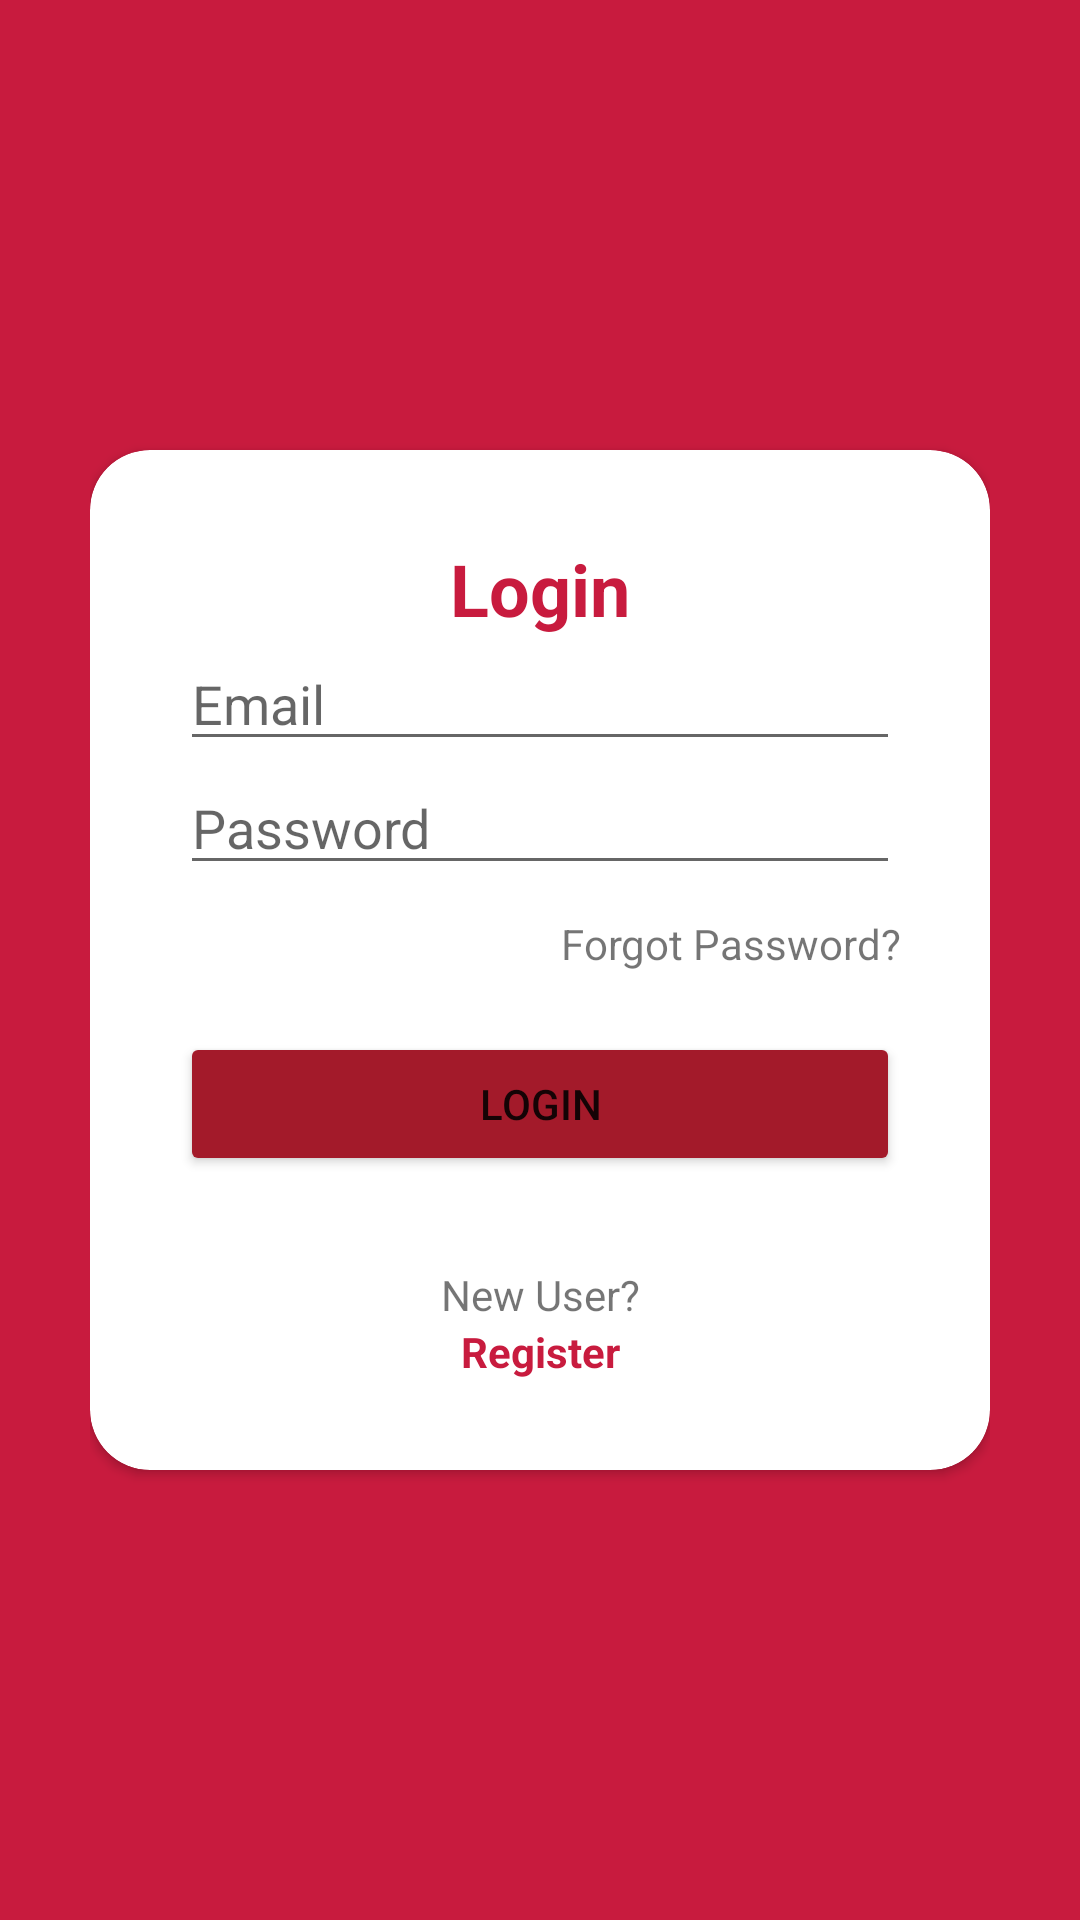

Layout XML and referenced resources for this Android screen:
<!-- AndroidManifest.xml: application theme Theme.UTSPAM -->
<!-- res/layout/activity_login.xml -->
<?xml version="1.0" encoding="utf-8"?>
<RelativeLayout xmlns:android="http://schemas.android.com/apk/res/android"
    xmlns:app="http://schemas.android.com/apk/res-auto"
    xmlns:tools="http://schemas.android.com/tools"
    android:layout_width="match_parent"
    android:layout_height="match_parent"
    android:background="@color/colorBg"
    android:padding="30dp"
    tools:context=".LoginActivity">

    <androidx.cardview.widget.CardView
        android:layout_width="match_parent"
        android:layout_height="wrap_content"
        android:layout_centerInParent="true"
        android:background="@color/colorAccent"
        app:cardCornerRadius="20dp">

        <LinearLayout
            android:layout_width="match_parent"
            android:layout_height="wrap_content"
            android:orientation="vertical"
            android:padding="30dp">

            <TextView
                android:layout_width="match_parent"
                android:layout_height="wrap_content"
                android:layout_gravity="center"
                android:backgroundTint="@color/colorPrimaryDark"
                android:text="@string/login"
                android:textAlignment="center"
                android:textColor="@color/colorBg"
                android:textSize="24sp"
                android:textStyle="bold" />

            <EditText
                android:id="@+id/edt_email_login"
                android:layout_width="match_parent"
                android:layout_height="wrap_content"
                android:hint="@string/email"
                android:inputType="textEmailAddress" />

            <EditText
                android:id="@+id/edt_password_login"
                android:layout_width="match_parent"
                android:layout_height="wrap_content"
                android:hint="@string/pw"
                android:inputType="textPassword" />

            <TextView
                android:id="@+id/forgot_password"
                android:layout_width="match_parent"
                android:layout_height="wrap_content"
                android:layout_marginTop="10dp"
                android:backgroundTint="@color/colorPrimaryDark"
                android:text="@string/fp"
                android:textAlignment="textEnd" />

            <Button
                android:id="@+id/btn_login"
                android:layout_width="match_parent"
                android:layout_height="wrap_content"
                android:layout_marginTop="20dp"
                android:backgroundTint="@color/btn_color"
                android:text="@string/login" />

            <TextView
                android:layout_width="match_parent"
                android:layout_height="wrap_content"
                android:layout_marginTop="30dp"
                android:backgroundTint="@color/colorPrimaryDark"
                android:text="@string/newuser"
                android:textAlignment="center" />

            <TextView
                android:id="@+id/tv_to_register"
                android:layout_width="match_parent"
                android:layout_height="wrap_content"
                android:backgroundTint="@color/colorPrimaryDark"
                android:text="@string/regist"
                android:textAlignment="center"
                android:textColor="@color/colorBg"
                android:textStyle="bold" />

        </LinearLayout>


    </androidx.cardview.widget.CardView>

</RelativeLayout>
<!-- resources referenced by this layout -->
<resources>
  <color name="btn_color">#A31A2A</color>
  <color name="colorAccent">#FFFFFFFF</color>
  <color name="colorBg">#C81B3E</color>
  <color name="colorPrimaryDark">#FF000000</color>
  <string name="email">Email</string>
  <string name="fp">Forgot Password?</string>
  <string name="login">Login</string>
  <string name="newuser">New User?</string>
  <string name="pw">Password</string>
  <string name="regist">Register</string>
  <style name="Theme.UTSPAM" parent="Base.Theme.UTSPAM" />
  <style name="Base.Theme.UTSPAM" parent="Theme.AppCompat.Light.NoActionBar">
          
          
      </style>
</resources>
